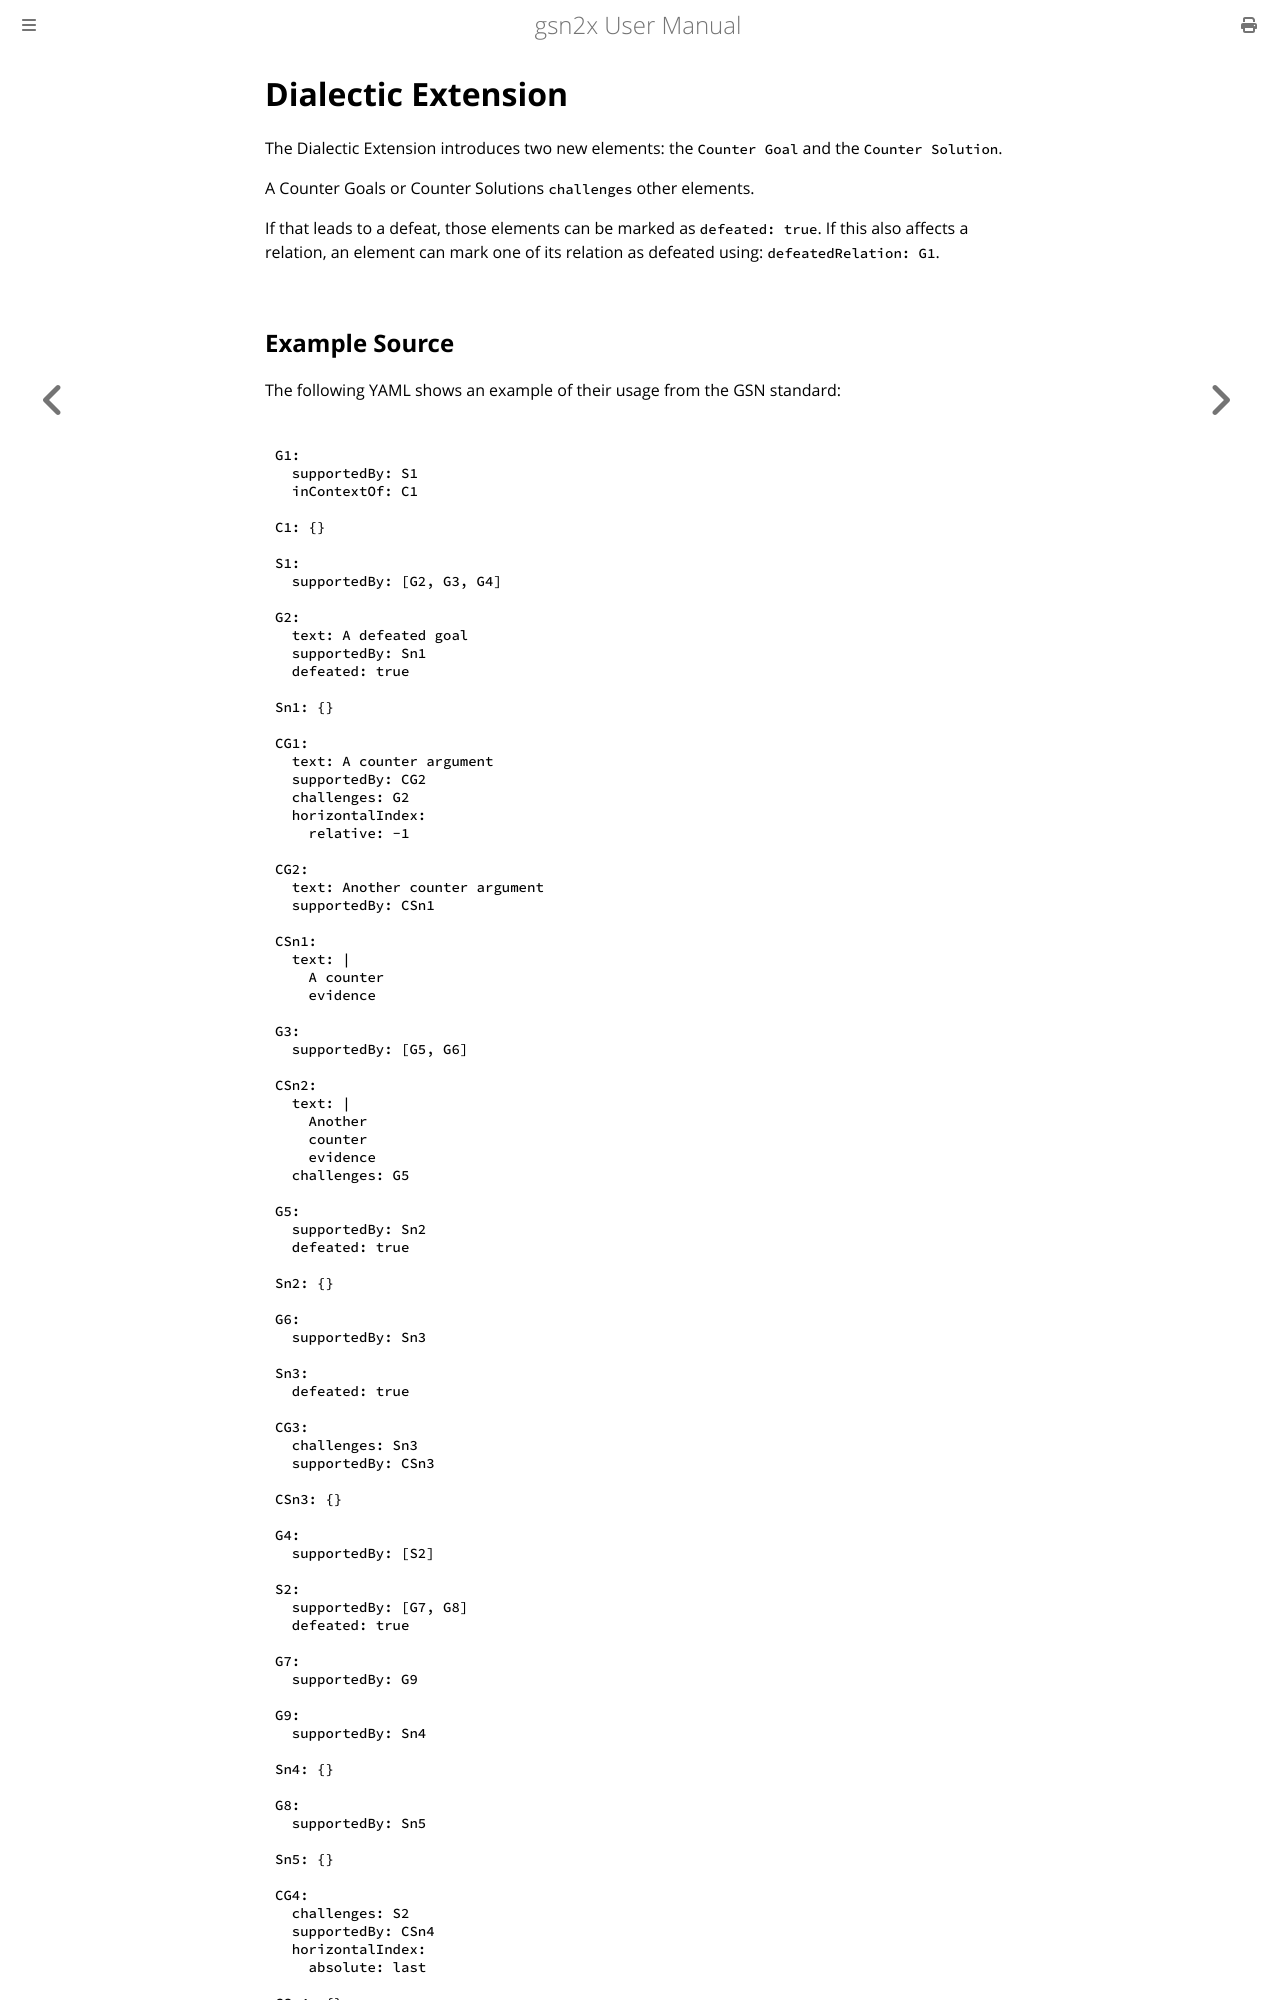

repository: jonasthewolf/gsn2x · page: ext_dialectic.html · generator: mdbook


# Dialectic Extension

The Dialectic Extension introduces two new elements: the `Counter Goal` and the `Counter Solution`.

A Counter Goals or Counter Solutions `challenges` other elements.

If that leads to a defeat, those elements can be marked as `defeated: true`.
If this also affe
